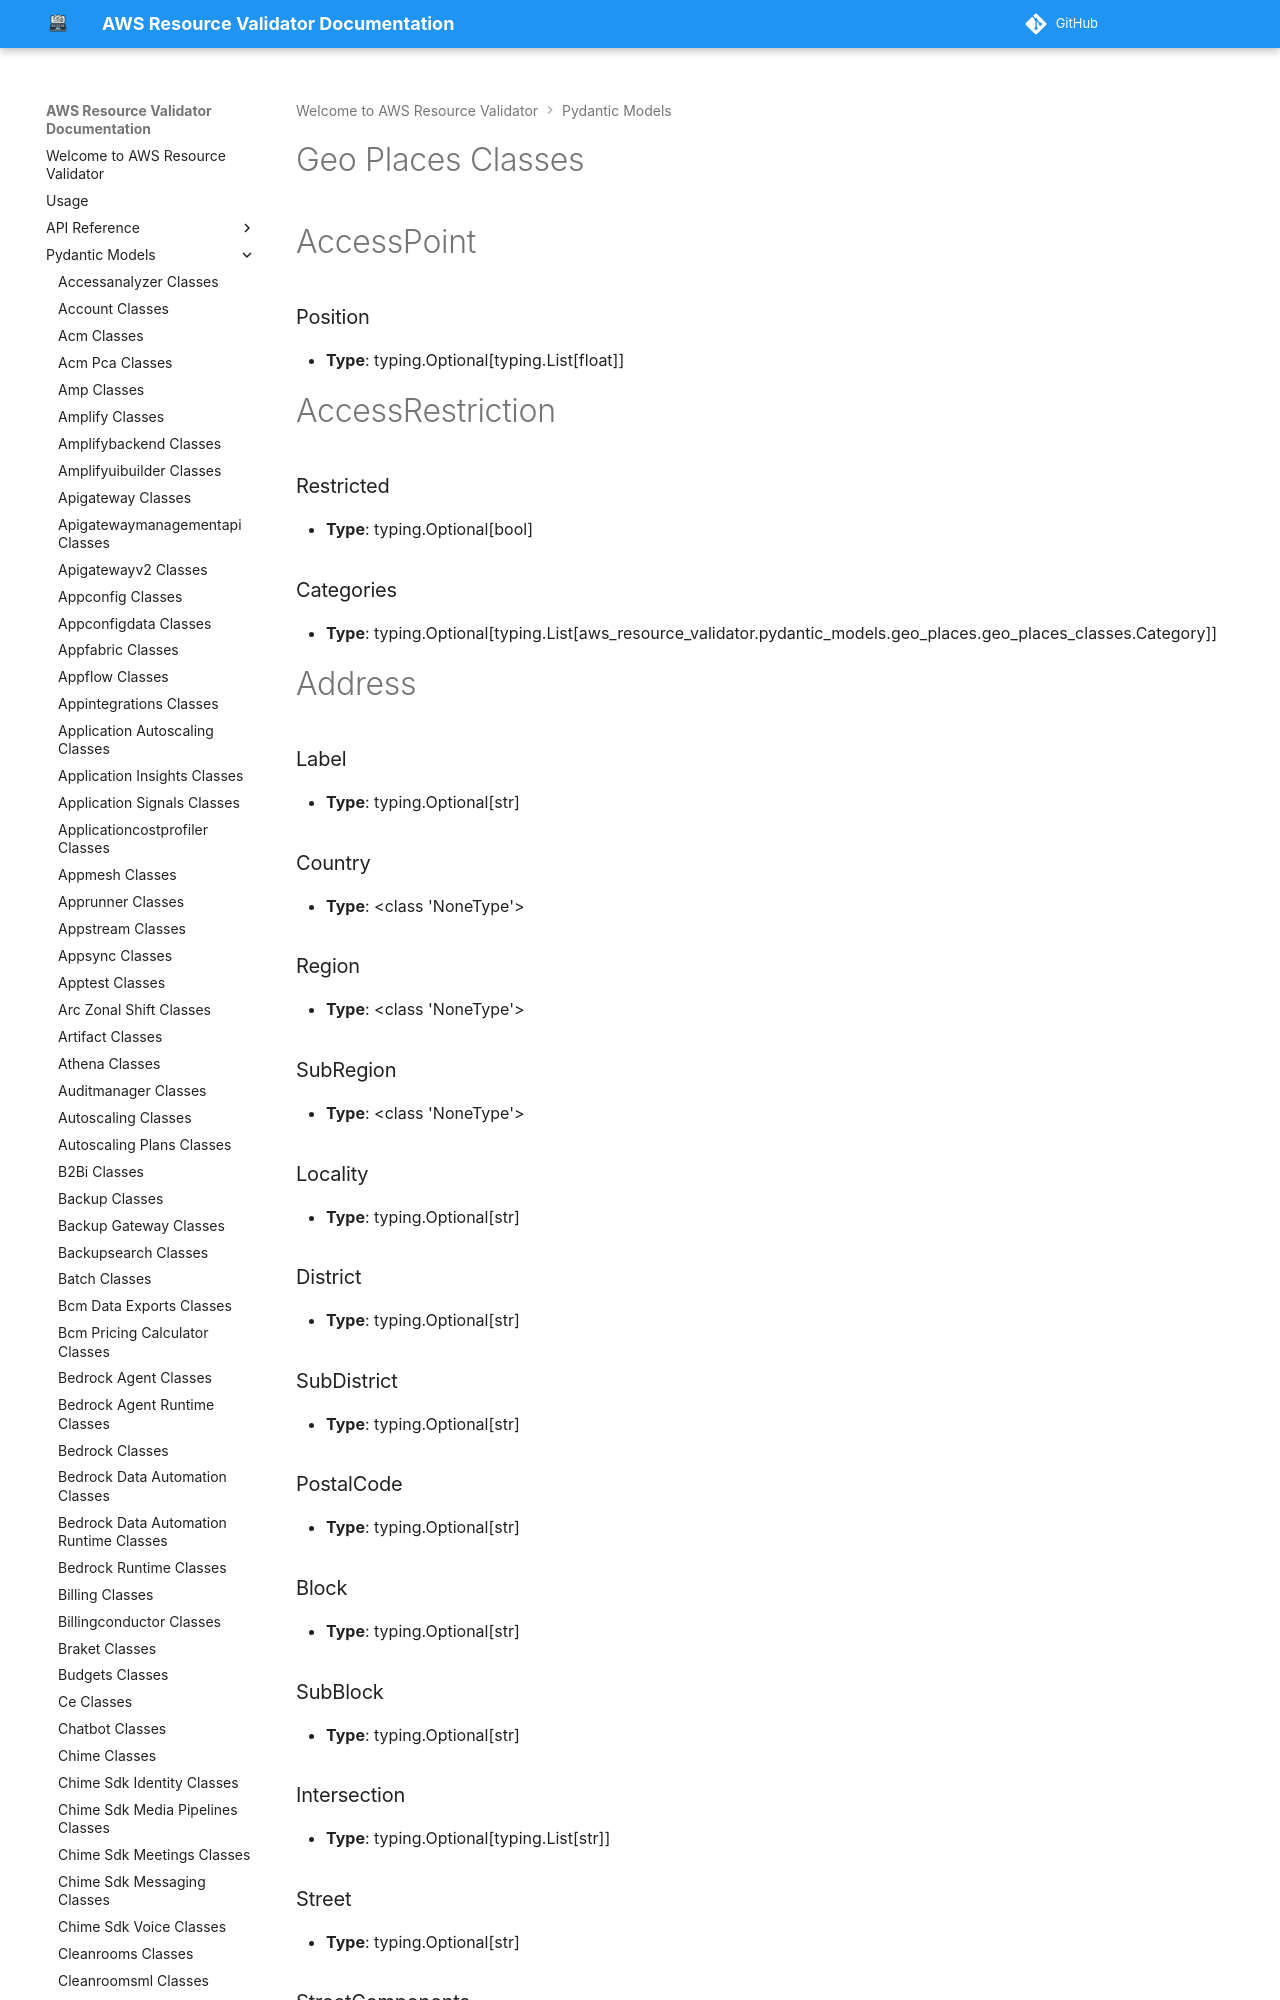

repository: CoreOxide/aws_resource_validator · page: pydantic_models/geo_places_classes/index.html · generator: mkdocs

# Geo Places Classes

# AccessPoint

### Position
- **Type**: typing.Optional[typing.List[float]]


# AccessRestriction

### Restricted
- **Type**: typing.Optional[bool]

### Categories
- **Type**: typing.Optional[typing.List[aws_resource_validator.pydantic_models.geo_places.geo_places_classes.Category]]


# Address

### Label
- **Type**: typing.Optional[str]

### Country
- **Type**: <class 'NoneType'>

### Region
- **Type**: <class 'NoneType'>

### SubRegion
- **Type**: <class 'NoneType'>

### Locality
- **Type**: typing.Optional[str]

### District
- **Type**: typing.Optional[str]

### SubDistrict
- **Type**: typing.Optional[str]

### PostalCode
- **Type**: typing.Optional[str]

### Block
- **Type**: typing.Optional[str]

### SubBlock
- **Type**: typing.Optional[str]

### Intersection
- **Type**: typing.Optional[typing.List[str]]

### Street
- **Type**: typing.Optional[str]

### StreetComponents
- **Type**: typing.Optional[typing.List[NoneType]]

### AddressNumber
- **Type**: typing.Optional[str]

### Building
- **Type**: typing.Optional[str]


# AddressComponentMatchScores

### Country
- **Type**: typing.Optional[float]

### Region
- **Type**: typing.Optional[float]

### SubRegion
- **Type**: typing.Optional[float]

### Locality
- **Type**: typing.Optional[float]

### District
- **Type**: typing.Optional[float]

### SubDistrict
- **Type**: typing.Optional[float]
